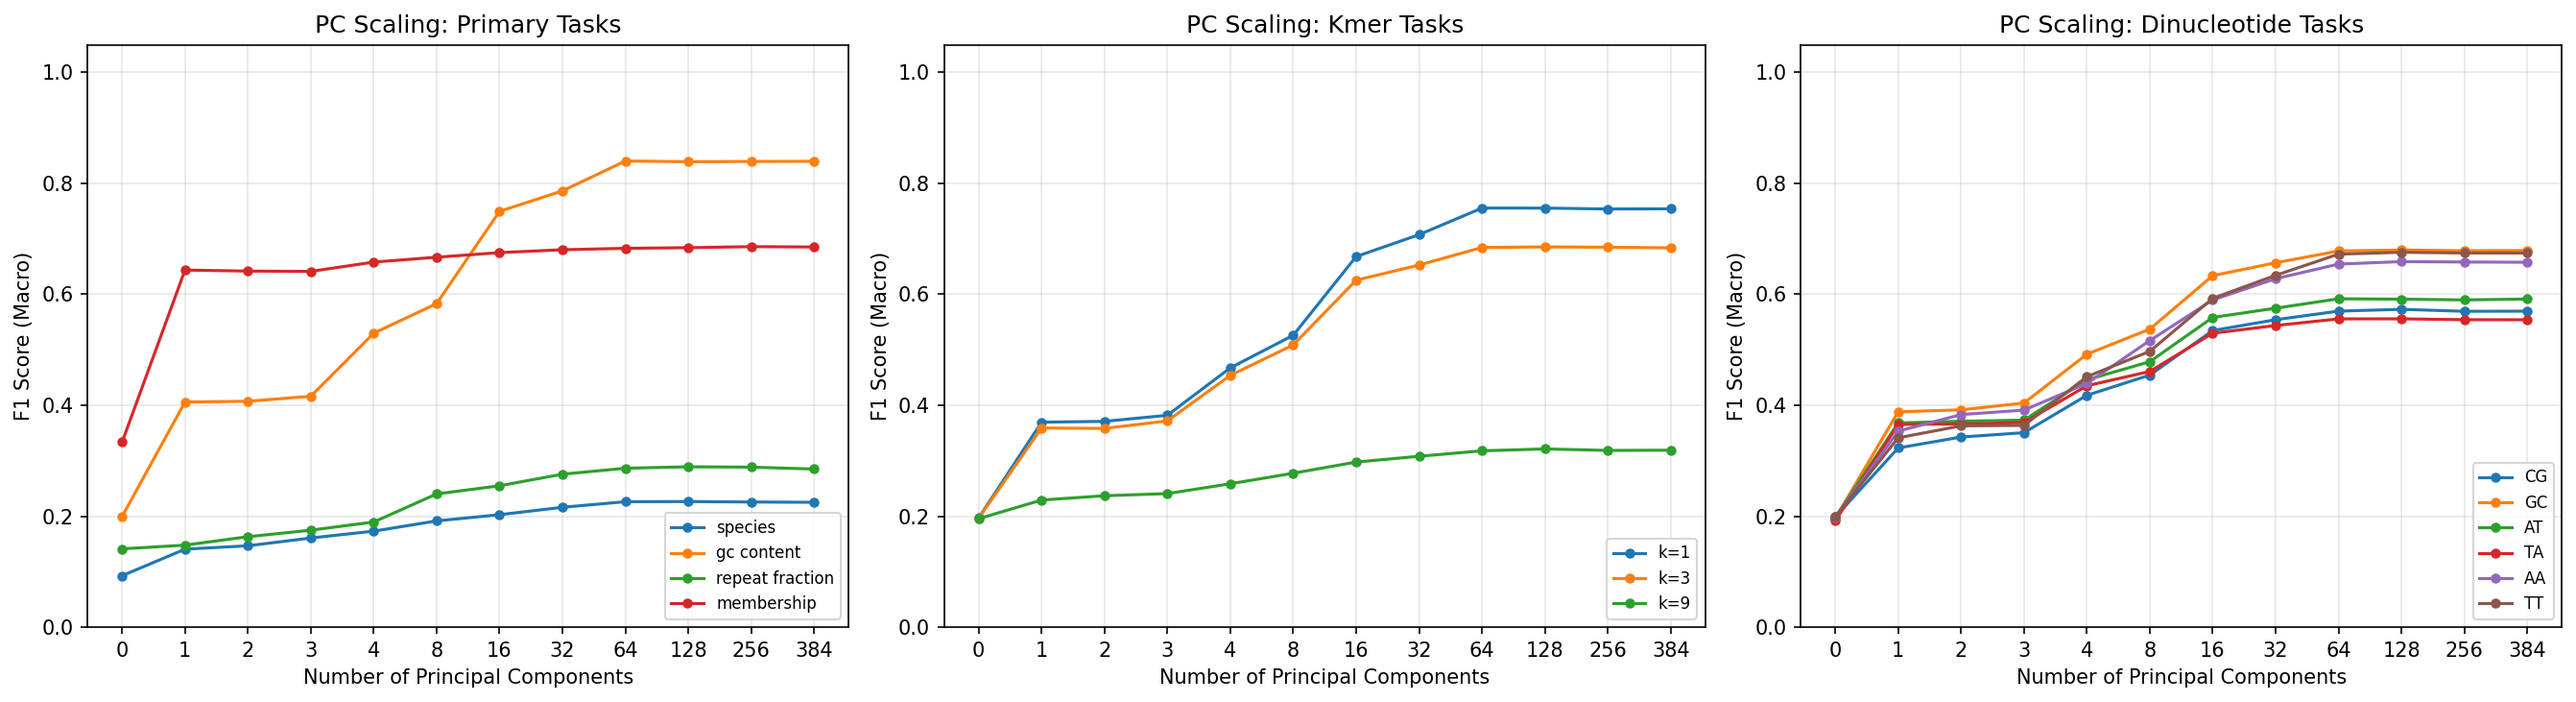

The table this chart was drawn from, first rows:
target, n_classes, n_components, accuracy, f1_macro, roc_auc_macro, auprc_macro
membership, 2, 0, 0.5003, 0.3335, 0.5, 0.4997
membership, 2, 1, 0.6455, 0.6437, 0.6805, 0.6542
membership, 2, 2, 0.6437, 0.6419, 0.681, 0.6545
membership, 2, 3, 0.6431, 0.6413, 0.6809, 0.6544
membership, 2, 4, 0.6583, 0.6581, 0.6966, 0.6608
membership, 2, 8, 0.6669, 0.6669, 0.7062, 0.6761
membership, 2, 16, 0.6754, 0.6751, 0.7205, 0.6861
membership, 2, 32, 0.6809, 0.6804, 0.7211, 0.6861
membership, 2, 64, 0.6833, 0.6829, 0.7278, 0.6878
membership, 2, 128, 0.6846, 0.6841, 0.7287, 0.6862
membership, 2, 256, 0.6864, 0.6859, 0.7288, 0.6863
membership, 2, 384, 0.6858, 0.6853, 0.7289, 0.686
species, 10, 0, 0.1023, 0.09272, 0.5008, 0.1004
species, 10, 1, 0.1589, 0.1406, 0.6521, 0.1626
species, 10, 2, 0.1605, 0.1467, 0.6573, 0.166
species, 10, 3, 0.1715, 0.1607, 0.6663, 0.1717
species, 10, 4, 0.182, 0.1731, 0.6873, 0.1843
species, 10, 8, 0.1997, 0.1916, 0.7079, 0.2019
species, 10, 16, 0.2084, 0.2027, 0.7208, 0.2113
species, 10, 32, 0.2205, 0.2161, 0.7307, 0.2195
species, 10, 64, 0.2293, 0.2262, 0.741, 0.2293
species, 10, 128, 0.2293, 0.2264, 0.7434, 0.2312
species, 10, 256, 0.2287, 0.2256, 0.7426, 0.2306
species, 10, 384, 0.2279, 0.2251, 0.7419, 0.2296
gc_content, 5, 0, 0.1999, 0.1995, 0.5003, 0.2002
gc_content, 5, 1, 0.4197, 0.4059, 0.7531, 0.4286
gc_content, 5, 2, 0.4214, 0.4072, 0.7553, 0.4358
gc_content, 5, 3, 0.4289, 0.4162, 0.7608, 0.4417
gc_content, 5, 4, 0.53, 0.5299, 0.8401, 0.5576
gc_content, 5, 8, 0.5839, 0.5832, 0.8758, 0.6189
gc_content, 5, 16, 0.7495, 0.7496, 0.9475, 0.7937
gc_content, 5, 32, 0.7862, 0.7864, 0.9607, 0.8425
gc_content, 5, 64, 0.8401, 0.8402, 0.9766, 0.9065
gc_content, 5, 128, 0.839, 0.839, 0.9762, 0.9048
gc_content, 5, 256, 0.8395, 0.8394, 0.9761, 0.9046
gc_content, 5, 384, 0.8398, 0.8397, 0.9761, 0.9049
repeat_fraction, 4, 0, 0.3935, 0.1412, 0.5004, 0.2505
repeat_fraction, 4, 1, 0.3944, 0.1478, 0.5524, 0.2831
repeat_fraction, 4, 2, 0.3958, 0.1631, 0.5566, 0.2903
repeat_fraction, 4, 3, 0.3967, 0.1748, 0.5638, 0.2967
repeat_fraction, 4, 4, 0.4, 0.1896, 0.5779, 0.3086
repeat_fraction, 4, 8, 0.4109, 0.2402, 0.6071, 0.335
repeat_fraction, 4, 16, 0.4159, 0.2549, 0.6188, 0.3449
repeat_fraction, 4, 32, 0.4221, 0.2757, 0.6287, 0.3563
repeat_fraction, 4, 64, 0.427, 0.2865, 0.6368, 0.3632
repeat_fraction, 4, 128, 0.4284, 0.2891, 0.6403, 0.3671
repeat_fraction, 4, 256, 0.4291, 0.2885, 0.6405, 0.3672
repeat_fraction, 4, 384, 0.4277, 0.285, 0.6402, 0.3674
kmer_entropy_1, 5, 0, 0.1974, 0.1971, 0.4998, 0.1994
kmer_entropy_1, 5, 1, 0.3861, 0.3695, 0.7264, 0.3862
kmer_entropy_1, 5, 2, 0.3883, 0.371, 0.7299, 0.3939
kmer_entropy_1, 5, 3, 0.3995, 0.3819, 0.7371, 0.4024
kmer_entropy_1, 5, 4, 0.4788, 0.4674, 0.8052, 0.4864
kmer_entropy_1, 5, 8, 0.5356, 0.5261, 0.8433, 0.5495
kmer_entropy_1, 5, 16, 0.6712, 0.668, 0.9162, 0.7029
kmer_entropy_1, 5, 32, 0.7096, 0.7075, 0.9323, 0.7507
kmer_entropy_1, 5, 64, 0.7572, 0.7554, 0.9499, 0.8097
kmer_entropy_1, 5, 128, 0.7571, 0.7554, 0.9504, 0.8113
kmer_entropy_1, 5, 256, 0.7556, 0.7538, 0.95, 0.8096
kmer_entropy_1, 5, 384, 0.7559, 0.7541, 0.9498, 0.8093
... 96 more rows
